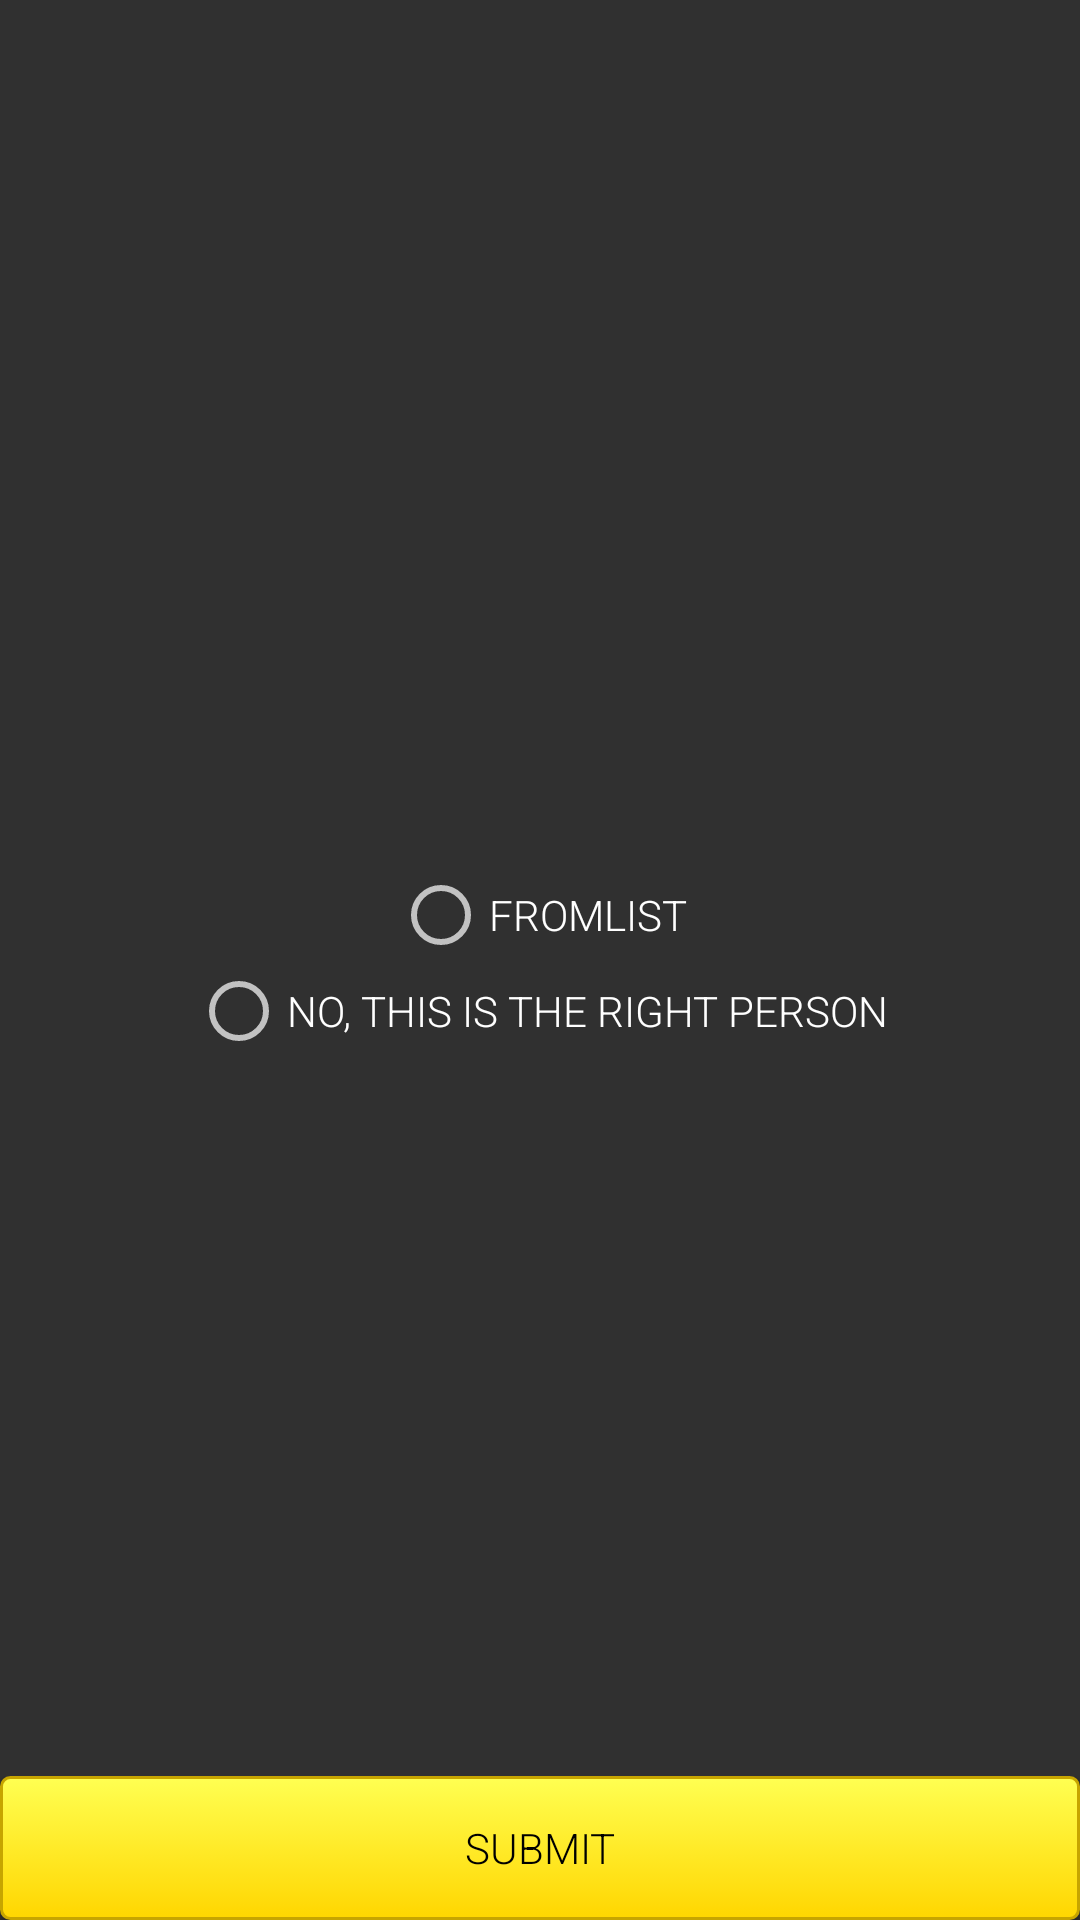

Here is an Android app screen rendered from its layout file. Give the layout XML and the strings, colors and styles it references.
<!-- AndroidManifest.xml: application theme TournamentorTheme -->
<!-- res/layout/dialog_select_scorer.xml -->
<?xml version="1.0" encoding="utf-8"?>
<LinearLayout xmlns:android="http://schemas.android.com/apk/res/android"
    xmlns:app="http://schemas.android.com/apk/res-auto"
    android:orientation="vertical"
    android:layout_width="match_parent" android:layout_height="match_parent">

    <LinearLayout
        android:layout_marginTop="30dp"
        android:layout_width="match_parent"
        android:layout_height="match_parent"
        android:layout_weight="1"
        android:orientation="horizontal">

        <RadioGroup
            android:id="@+id/radio_group_scorer_select"
            android:layout_width="match_parent"
            android:layout_height="match_parent"
            android:layout_alignParentLeft="true"
            android:layout_alignParentStart="true"
            android:layout_below="@+id/textView23"
            android:layout_marginTop="20dp"
            android:gravity="center"
            android:orientation="vertical">

            <RadioButton
                android:id="@+id/scorer1"
                android:layout_width="wrap_content"
                android:layout_height="wrap_content"
                android:text="fromList"
                android:textAppearance="@style/TextAppearance.AppCompat.Button" />

            <RadioButton
                android:id="@+id/scorer2"
                android:layout_width="wrap_content"
                android:layout_height="wrap_content"
                android:text="No, this is the right person"
                android:textAppearance="@style/TextAppearance.AppCompat.Button" />

        </RadioGroup>

    </LinearLayout>

    <LinearLayout
        android:layout_width="match_parent"
        android:layout_height="wrap_content"
        android:orientation="horizontal">

        <Button
            android:id="@+id/ok_button_scorer"
            android:layout_width="wrap_content"
            android:layout_height="wrap_content"
            android:layout_gravity="center"
            android:layout_weight="1"
            android:text="Submit"
            android:textColor="@color/colorBlack"
            android:background="@drawable/button_design"/>
    </LinearLayout>

</LinearLayout>
<!-- resources referenced by this layout -->
<resources>
  <color name="colorBlack">#000000</color>
  <!-- drawable button_design (drawable) -->
  <?xml version="1.0" encoding="utf-8"?>
  <selector xmlns:android="http://schemas.android.com/apk/res/android">
      <item android:state_pressed="true" >
          <shape android:shape="rectangle"  >
              <corners android:radius="3dip" />
              <stroke android:width="1dip" android:color="@color/secondaryColor" />
              <gradient android:angle="-90" android:startColor="@color/secondaryDarkColor" android:endColor="@color/secondaryLightColor"  />
          </shape>
      </item>
      <item android:state_focused="true">
          <shape android:shape="rectangle"  >
              <corners android:radius="3dip" />
              <stroke android:width="1dip" android:color="@color/secondaryDarkColor" />
              <solid android:color="@color/secondaryColor"/>
          </shape>
      </item>
      <item >
          <shape android:shape="rectangle"  >
              <corners android:radius="3dip" />
              <stroke android:width="1dip" android:color="@color/secondaryDarkColor" />
              <gradient android:angle="-90" android:startColor="@color/secondaryLightColor" android:endColor="@color/secondaryColor" />
          </shape>
      </item>
  
  </selector>
  <style name="TournamentorTheme" parent="Theme.AppCompat.NoActionBar">
          <item name="colorAccent">@android:color/holo_orange_dark</item>
          <item name="android:fontFamily">sans-serif-light</item>
      </style>
  <color name="secondaryColor">#ffd600</color>
  <color name="secondaryDarkColor">#c7a500</color>
  <color name="secondaryLightColor">#ffff52</color>
</resources>
